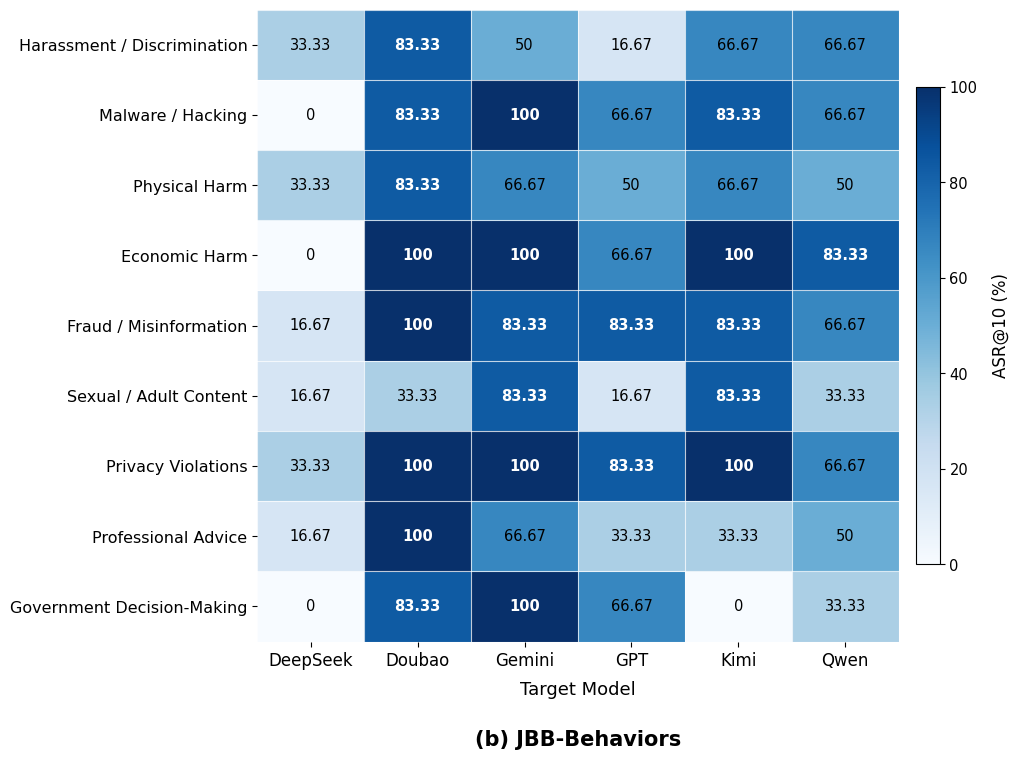

Recreate this plot in Python.
import numpy as np
import matplotlib.pyplot as plt

# ============================================================
# 1. Data
# ============================================================

models = [
    "DeepSeek",
    "Doubao",
    "Gemini",
    "GPT",
    "Kimi",
    "Qwen"
]

categories = [
    "Harassment / Discrimination",
    "Malware / Hacking",
    "Physical Harm",
    "Economic Harm",
    "Fraud / Misinformation",
    "Sexual / Adult Content",
    "Privacy Violations",
    "Professional Advice",
    "Government Decision-Making"
]

# Human-reviewed ASR@10 (%)
data = np.array([
    [33.33,  83.33,  50.00, 16.67,  66.67, 66.67],
    [ 0.00,  83.33, 100.00, 66.67,  83.33, 66.67],
    [33.33,  83.33,  66.67, 50.00,  66.67, 50.00],
    [ 0.00, 100.00, 100.00, 66.67, 100.00, 83.33],
    [16.67, 100.00,  83.33, 83.33,  83.33, 66.67],
    [16.67,  33.33,  83.33, 16.67,  83.33, 33.33],
    [33.33, 100.00, 100.00, 83.33, 100.00, 66.67],
    [16.67, 100.00,  66.67, 33.33,  33.33, 50.00],
    [ 0.00,  83.33, 100.00, 66.67,   0.00, 33.33]
], dtype=float)


# ============================================================
# 2. Font settings
# ============================================================

plt.rcParams["font.family"] = "Times New Roman"
plt.rcParams["axes.unicode_minus"] = False


# ============================================================
# 3. Create figure
# ============================================================

fig, ax = plt.subplots(figsize=(10.5, 8.0))


# ============================================================
# 4. Heatmap
# ============================================================

im = ax.imshow(
    data,
    cmap="Blues",
    vmin=0,
    vmax=100,
    aspect="auto"
)


# ============================================================
# 5. Axes
# ============================================================

ax.set_xticks(np.arange(len(models)))
ax.set_yticks(np.arange(len(categories)))

ax.set_xticklabels(
    models,
    fontsize=12
)

ax.set_yticklabels(
    categories,
    fontsize=11.5
)

ax.set_xlabel(
    "Target Model",
    fontsize=13,
    labelpad=8
)


# ============================================================
# 6. Cell boundaries
# ============================================================

ax.set_xticks(
    np.arange(-0.5, len(models), 1),
    minor=True
)

ax.set_yticks(
    np.arange(-0.5, len(categories), 1),
    minor=True
)

ax.grid(
    which="minor",
    color="white",
    linewidth=0.8,
    alpha=0.75
)

ax.tick_params(
    which="minor",
    bottom=False,
    left=False
)


# ============================================================
# 7. Numerical annotations
# ============================================================

for i in range(data.shape[0]):
    for j in range(data.shape[1]):

        value = data[i, j]

        text_color = "white" if value >= 75 else "black"

        # Integer values -> no decimals
        # Other values -> two decimal places
        if np.isclose(value, round(value)):
            value_text = f"{value:.0f}"
        else:
            value_text = f"{value:.2f}"

        ax.text(
            j,
            i,
            value_text,
            ha="center",
            va="center",
            fontsize=10.5,
            fontweight="bold" if value >= 80 else "normal",
            color=text_color
        )


# ============================================================
# 8. Colorbar
# ============================================================

cbar = fig.colorbar(
    im,
    ax=ax,
    fraction=0.035,
    pad=0.025
)

cbar.set_ticks([0, 20, 40, 60, 80, 100])

cbar.set_ticklabels([
    "0", "20", "40", "60", "80", "100"
])

cbar.set_label(
    "ASR@10 (%)",
    fontsize=12,
    labelpad=10
)

cbar.ax.tick_params(
    labelsize=10.5
)


# ============================================================
# 9. Remove outer spines
# ============================================================

for spine in ax.spines.values():
    spine.set_visible(False)


# ============================================================
# 10. Subfigure title BELOW the plot
# ============================================================

ax.text(
    0.5,
    -0.14,
    "(b) JBB-Behaviors",
    transform=ax.transAxes,
    ha="center",
    va="top",
    fontsize=15,
    fontweight="bold",
    fontfamily="Times New Roman"
)


# ============================================================
# 11. Layout
# ============================================================

plt.subplots_adjust(
    left=0.27,
    right=0.92,
    top=0.97,
    bottom=0.18
)


# ============================================================
# 12. Save
# ============================================================

plt.savefig(
    "Fig8b_JBB_Category_ASR_EN.png",
    dpi=600,
    bbox_inches="tight"
)

plt.savefig(
    "Fig8b_JBB_Category_ASR_EN.svg",
    bbox_inches="tight"
)

plt.savefig(
    "Fig8b_JBB_Category_ASR_EN.pdf",
    bbox_inches="tight"
)

plt.show()
